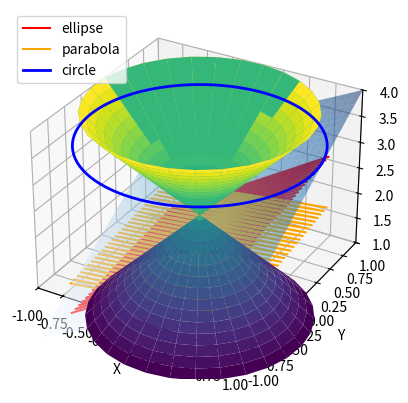

This chart was generated by the following Python code:
import numpy as np
import matplotlib.pyplot as plt
from mpl_toolkits.mplot3d import Axes3D

# Create figure and axis
fig = plt.figure()
ax = fig.add_subplot(111, projection='3d')

# Define cone parameters
r = 1
h = 2

# Define the surfaces of the cones
u = np.linspace(0, 2*np.pi, 30)
v = np.linspace(0, h, 30)
U, V = np.meshgrid(u, v)

X1 = r * (1 - V/h) * np.cos(U)
Y1 = r * (1 - V/h) * np.sin(U)
Z1 = V

X2 = r * (1 - V/h) * np.cos(U)
Y2 = r * (1 - V/h) * np.sin(U)
Z2 = 2*h - V

# Combine the surfaces into a single plot
X = np.concatenate((X1, X2))
Y = np.concatenate((Y1, Y2))
Z = np.concatenate((Z1, Z2))
ax.plot_surface(X, Y, Z, cmap='viridis')

# Define the surface of the plane
x = np.linspace(-1, 1, 30)
y = np.linspace(-1, 1, 30)
Xp, Yp = np.meshgrid(x, y)
Zp = Xp + Yp + 2

# Plot the plane
ax.plot_surface(Xp, Yp, Zp, alpha=0.5, cmap='Blues')

# Find the intersection of the plane with the double cone
k = (2 * h) / (2 * h + 1)
Xe = k * Xp
Ye = k * Yp
Ze = Zp
ind = np.where((Xe**2 + Ye**2) < (h**2))
Xe = Xe[ind]
Ye = Ye[ind]
Ze = Ze[ind]

# Plot the intersection curve as an ellipse and a parabola
ellipse = ax.plot(Xe, Ye, Ze-Ye-0.4, color='r', label='ellipse')
parabola = ax.plot(Xe, Ye, Ze-Xe-Ye-0.6, color='orange', label='parabola')

# Define the circle
theta = np.linspace(0, 2*np.pi, 100)
xc = 0.8 * np.sqrt(h**0.8) * np.cos(theta)  # smaller radius
yc = 0.8 * np.sqrt(h**0.8) * np.sin(theta)  # smaller radius
zc = np.ones_like(theta) + 1.2*h        # shift z-axis up by 1.2*h

# Plot the circle
circle, = ax.plot(xc, yc, zc, color='blue', linewidth=2, zorder=10, label='circle')
circle.set_color('blue')

# Set axis limits and labels
ax.set_xlim([-1, 1])
ax.set_ylim([-1, 1])
ax.set_zlim([1, 2*h])
ax.set_xlabel('X')
ax.set_ylabel('Y')
ax.set_zlabel('Z')

# Add legend
ax.legend()

# Show the plot
plt.show()